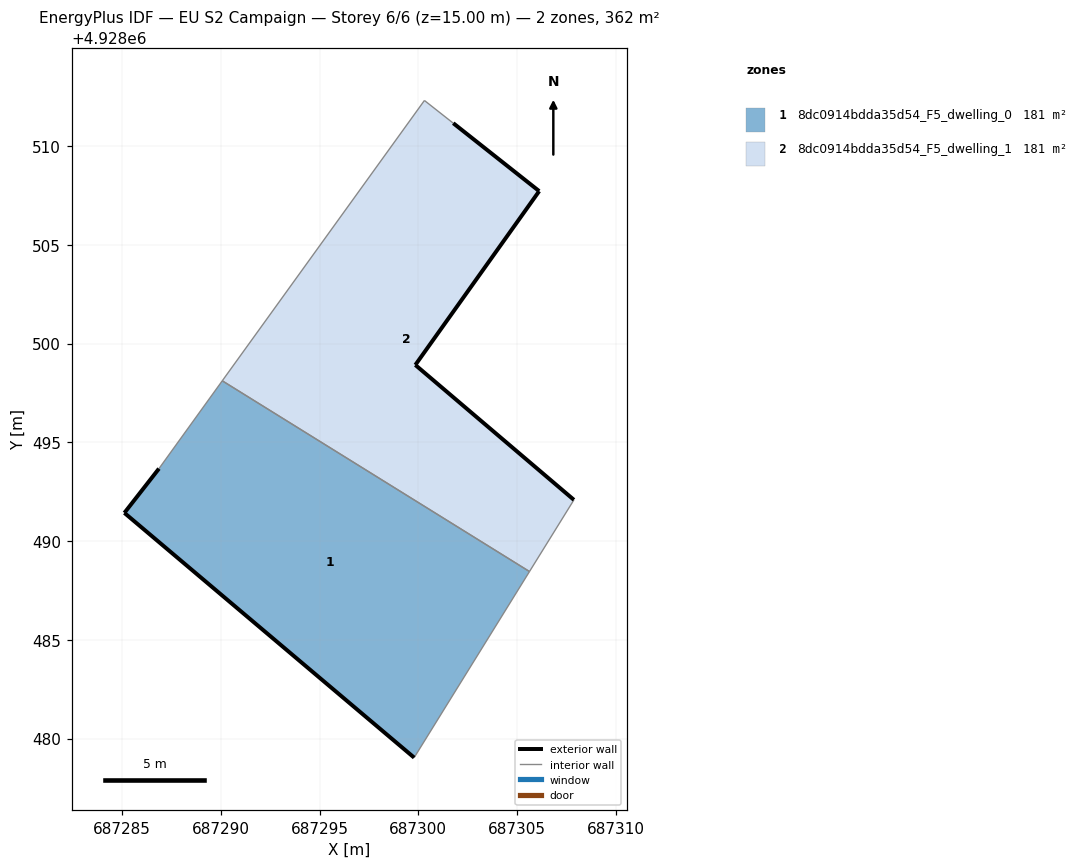
=== STOREY PLAN SPEC (per zone: floor XY polygon, exterior-wall plan segments, windows/doors) ===
zone 1: 8dc0914bdda35d54_F5_dwelling_0  (180.9 m²)
  floor: (687299.79, 4928479.04) (687305.63, 4928488.46) (687290.07, 4928498.11) (687286.87, 4928493.67) (687285.12, 4928491.43)
  exterior wall: (687299.79, 4928479.04) – (687285.12, 4928491.43)  [19.2 m]
  exterior wall: (687285.12, 4928491.43) – (687286.87, 4928493.67)  [2.8 m]
  interior walls: 3
zone 2: 8dc0914bdda35d54_F5_dwelling_1  (180.9 m²)
  floor: (687305.63, 4928488.46) (687307.88, 4928492.08) (687299.85, 4928498.92) (687306.12, 4928507.71) (687301.77, 4928511.16) (687300.31, 4928512.30) (687290.07, 4928498.11)
  exterior wall: (687306.12, 4928507.71) – (687299.85, 4928498.92)  [10.8 m]
  exterior wall: (687299.85, 4928498.92) – (687307.88, 4928492.08)  [10.5 m]
  exterior wall: (687301.77, 4928511.16) – (687306.12, 4928507.71)  [5.5 m]
  interior walls: 4

=== DERIVED (storey summary) ===
Building: EU S2 Campaign
Storey: 6 of 6  (floor level z = 15.00 m)
Storey gross floor area: 361.8 m²
Zones on this storey: 2
  - 8dc0914bdda35d54_F5_dwelling_0: floor 180.9 m²; exterior wall 22.0 m (66.1 m²); WWR 0.0%
  - 8dc0914bdda35d54_F5_dwelling_1: floor 180.9 m²; exterior wall 26.9 m (80.7 m²); WWR 0.0%
Zone adjacency (shared interzone walls):
  - 8dc0914bdda35d54_F5_dwelling_0 ↔ 8dc0914bdda35d54_F5_dwelling_1